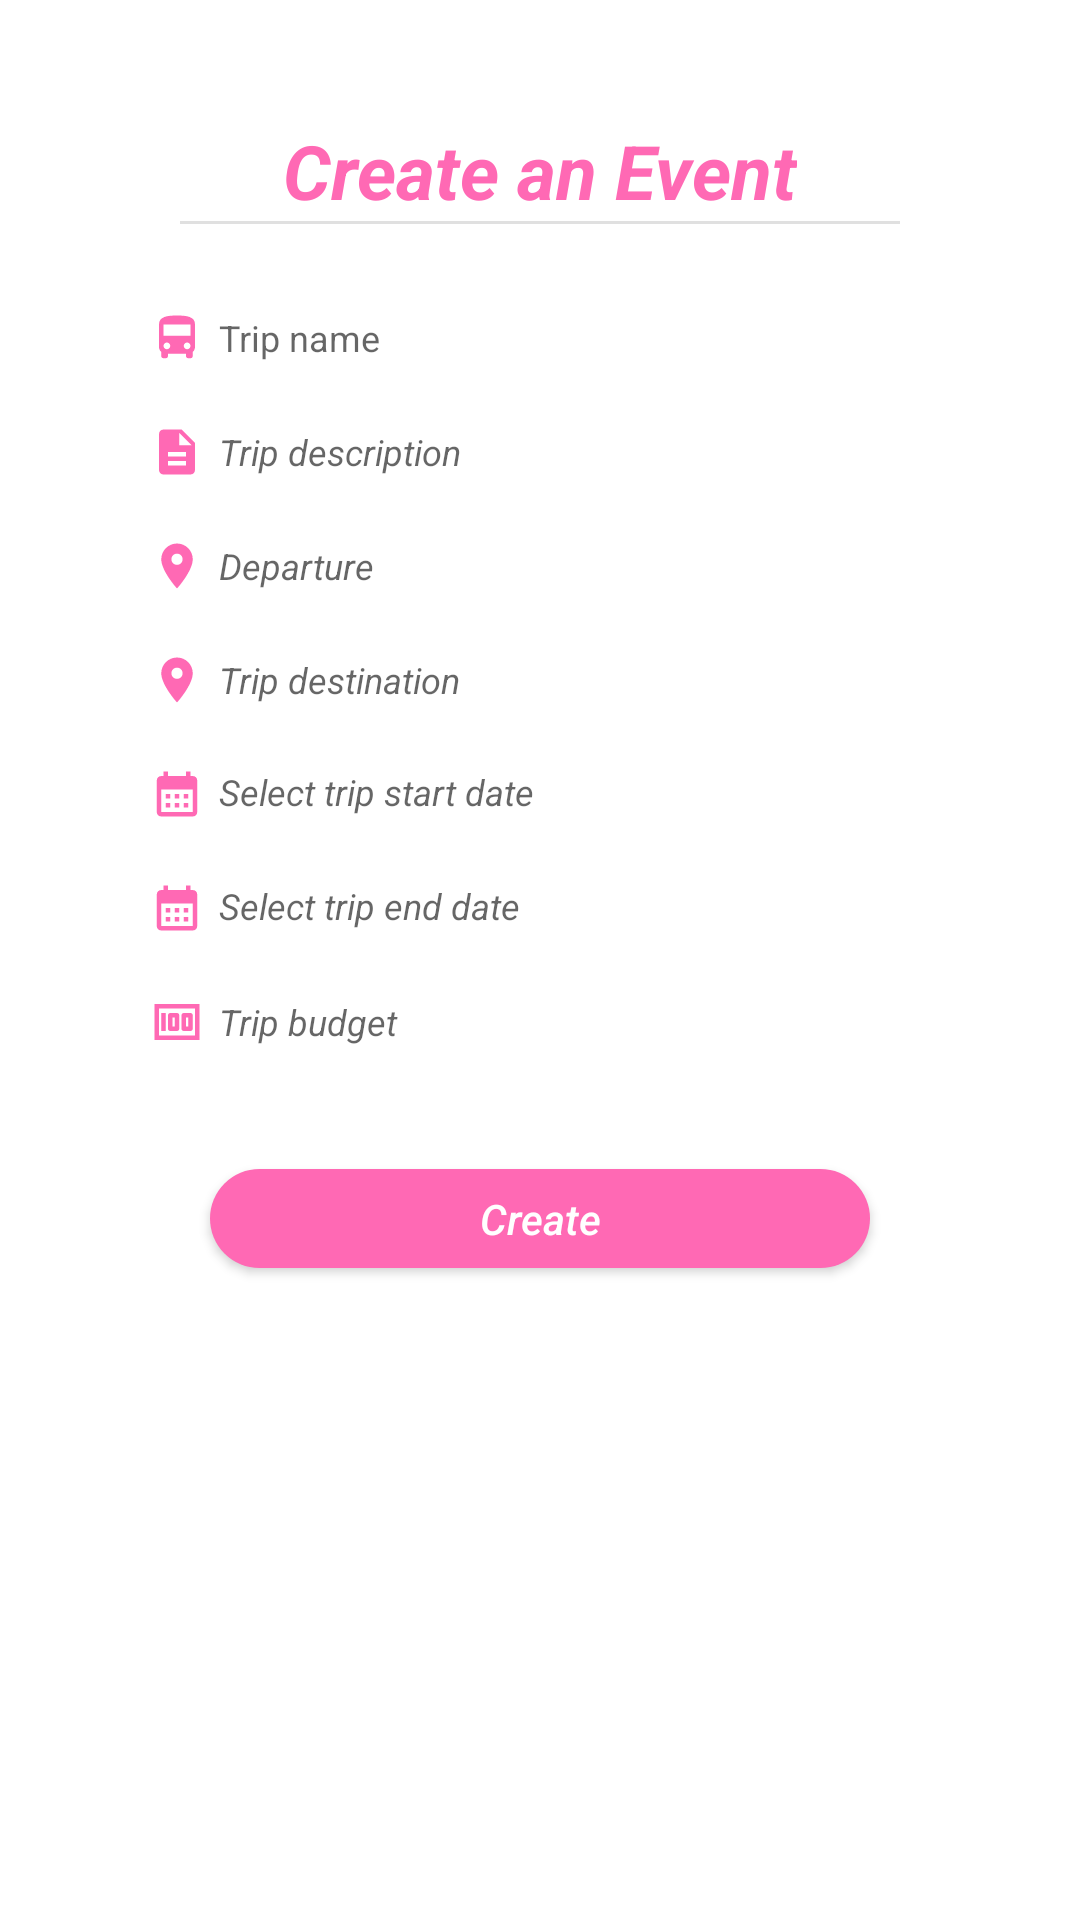

Produce the Android XML layout that renders to this screen, including the resource entries it uses.
<!-- AndroidManifest.xml: application theme Theme.TourMateNewProject -->
<!-- res/layout/fragment_event_dialog.xml -->
<?xml version="1.0" encoding="utf-8"?>
<layout xmlns:android="http://schemas.android.com/apk/res/android"
    xmlns:app="http://schemas.android.com/apk/res-auto">

    <data>

    </data>

    <androidx.constraintlayout.widget.ConstraintLayout
        android:layout_width="match_parent"
        android:layout_height="wrap_content"
        android:padding="40dp">

        <TextView
            android:id="@+id/tvAddAnEvent"
            android:layout_width="wrap_content"
            android:layout_height="wrap_content"
            android:text="Create an Event"
            android:textColor="#ff69b4"
            android:textSize="25sp"
            android:textStyle="italic|bold"
            app:layout_constraintEnd_toEndOf="parent"
            app:layout_constraintStart_toStartOf="parent"
            app:layout_constraintTop_toTopOf="parent" />


        <com.google.android.material.divider.MaterialDivider
            android:id="@+id/divider"
            android:layout_width="match_parent"
            android:layout_height="wrap_content"
            android:layout_marginHorizontal="20dp"
            app:layout_constraintEnd_toEndOf="@+id/tvAddAnEvent"
            app:layout_constraintStart_toStartOf="@+id/tvAddAnEvent"
            app:layout_constraintTop_toBottomOf="@+id/tvAddAnEvent" />

        <androidx.cardview.widget.CardView
            android:id="@+id/cardViewId"
            android:layout_width="match_parent"
            android:layout_height="wrap_content"
            android:layout_marginTop="10dp"
            app:cardCornerRadius="4dp"
            app:cardElevation="0dp"
            app:layout_constraintTop_toBottomOf="@+id/tvAddAnEvent">


            <androidx.constraintlayout.widget.ConstraintLayout
                android:id="@+id/constraintLayoutId"
                android:layout_width="match_parent"
                android:layout_height="wrap_content">

                <EditText
                    android:id="@+id/etTripName"
                    android:layout_width="match_parent"
                    android:layout_height="wrap_content"
                    android:layout_marginTop="10dp"
                    android:background="@drawable/custom_field_design"
                    android:drawableLeft="@drawable/ic_bus"
                    android:drawablePadding="5dp"
                    android:hint="Trip name"
                    android:inputType="text"
                    android:maxLength="25"
                    android:padding="10dp"
                    android:textSize="12sp"
                    app:layout_constraintTop_toTopOf="parent" />


                <EditText
                    android:id="@+id/etTripDescription"
                    android:layout_width="match_parent"
                    android:layout_height="wrap_content"
                    android:background="@drawable/custom_field_design"
                    android:drawableLeft="@drawable/ic_description"
                    android:drawablePadding="5dp"
                    android:hint="Trip description"
                    android:inputType="text"
                    android:maxLength="22"
                    android:padding="10dp"
                    android:textSize="12sp"
                    android:textStyle="italic"
                    app:layout_constraintTop_toBottomOf="@+id/etTripName" />

                <EditText
                    android:id="@+id/etTripStartLocation"
                    android:layout_width="match_parent"
                    android:layout_height="wrap_content"
                    android:background="@drawable/custom_field_design"
                    android:drawableLeft="@drawable/ic_location"
                    android:drawablePadding="5dp"
                    android:hint="Departure"
                    android:inputType="text"
                    android:maxLength="22"
                    android:padding="10dp"
                    android:textSize="12sp"
                    android:textStyle="italic"
                    app:layout_constraintTop_toBottomOf="@+id/etTripDescription" />

                <EditText
                    android:id="@+id/etTripDestination"
                    android:layout_width="match_parent"
                    android:layout_height="wrap_content"
                    android:background="@drawable/custom_field_design"
                    android:drawableLeft="@drawable/ic_location"
                    android:drawablePadding="5dp"
                    android:hint="Trip destination"
                    android:maxLength="22"
                    android:padding="10dp"
                    android:textSize="12sp"
                    android:textStyle="italic"
                    app:layout_constraintTop_toBottomOf="@+id/etTripStartLocation" />

                <TextView
                    android:id="@+id/tvTripStartDate"
                    android:layout_width="match_parent"
                    android:layout_height="wrap_content"
                    android:background="@drawable/custom_field_design"
                    android:drawableLeft="@drawable/ic_calendar"
                    android:drawablePadding="5dp"
                    android:hint="Select trip start date"
                    android:padding="10dp"
                    android:textSize="12sp"
                    android:textStyle="italic"
                    app:layout_constraintTop_toBottomOf="@+id/etTripDestination" />

                <TextView
                    android:id="@+id/tvTripEndDate"
                    android:layout_width="match_parent"
                    android:layout_height="wrap_content"
                    android:background="@drawable/custom_field_design"
                    android:drawableLeft="@drawable/ic_calendar"
                    android:drawablePadding="5dp"
                    android:hint="Select trip end date"
                    android:padding="10dp"
                    android:textSize="12sp"
                    android:textStyle="italic"
                    app:layout_constraintTop_toBottomOf="@+id/tvTripStartDate" />

                <EditText
                    android:id="@+id/etTripBudget"
                    android:layout_width="match_parent"
                    android:layout_height="wrap_content"
                    android:background="@drawable/custom_field_design"
                    android:drawableLeft="@drawable/ic_money"
                    android:drawablePadding="5dp"
                    android:hint="Trip budget"
                    android:inputType="number"
                    android:maxLength="10"
                    android:padding="10dp"
                    android:textSize="12sp"
                    android:textStyle="italic"
                    app:layout_constraintTop_toBottomOf="@+id/tvTripEndDate" />


            </androidx.constraintlayout.widget.ConstraintLayout>

        </androidx.cardview.widget.CardView>


        <androidx.appcompat.widget.AppCompatButton
            android:id="@+id/btnCreateEvent"
            android:layout_width="0dp"
            android:layout_height="33dp"
            android:layout_marginHorizontal="30dp"
            android:layout_marginTop="30dp"
            android:background="@drawable/custom_button_design"
            android:text="Create"
            android:textAllCaps="false"
            android:textColor="@color/white"
            android:textStyle="italic"
            app:layout_constraintEnd_toEndOf="@+id/cardViewId"
            app:layout_constraintStart_toStartOf="@+id/cardViewId"
            app:layout_constraintTop_toBottomOf="@+id/cardViewId" />


    </androidx.constraintlayout.widget.ConstraintLayout>
</layout>
<!-- resources referenced by this layout -->
<resources>
  <color name="white">#FFFFFFFF</color>
  <!-- drawable custom_button_design (drawable) -->
  <?xml version="1.0" encoding="utf-8"?>
  <shape xmlns:android="http://schemas.android.com/apk/res/android"
      android:shape="rectangle">
      <solid android:color="#FF69B4" android:width="1dp"/>
      <corners android:radius="100dp"/>
  
  
  </shape>
  <!-- drawable custom_field_design (drawable) -->
  <?xml version="1.0" encoding="utf-8"?>
  <shape xmlns:android="http://schemas.android.com/apk/res/android"
      android:shape="rectangle">
      <stroke android:color="#FF69B4" android:width="0dp"/>
      <corners android:radius="4dp"/>
  
  
  </shape>
  <!-- drawable ic_calendar (drawable) -->
  <vector android:height="18dp" android:tint="#FF69B4"
      android:viewportHeight="24" android:viewportWidth="24"
      android:width="18dp" xmlns:android="http://schemas.android.com/apk/res/android">
      <path android:fillColor="@android:color/white" android:pathData="M19,4h-1V2h-2v2H8V2H6v2H5C3.89,4 3.01,4.9 3.01,6L3,20c0,1.1 0.89,2 2,2h14c1.1,0 2,-0.9 2,-2V6C21,4.9 20.1,4 19,4zM19,20H5V10h14V20zM9,14H7v-2h2V14zM13,14h-2v-2h2V14zM17,14h-2v-2h2V14zM9,18H7v-2h2V18zM13,18h-2v-2h2V18zM17,18h-2v-2h2V18z"/>
  </vector>
  <!-- drawable ic_description (drawable) -->
  <vector android:height="18dp" android:tint="#FF69B4"
      android:viewportHeight="24" android:viewportWidth="24"
      android:width="18dp" xmlns:android="http://schemas.android.com/apk/res/android">
      <path android:fillColor="@android:color/white" android:pathData="M14,2L6,2c-1.1,0 -1.99,0.9 -1.99,2L4,20c0,1.1 0.89,2 1.99,2L18,22c1.1,0 2,-0.9 2,-2L20,8l-6,-6zM16,18L8,18v-2h8v2zM16,14L8,14v-2h8v2zM13,9L13,3.5L18.5,9L13,9z"/>
  </vector>
  <!-- drawable ic_location (drawable) -->
  <vector android:height="18dp" android:tint="#FF69B4"
      android:viewportHeight="24" android:viewportWidth="24"
      android:width="18dp" xmlns:android="http://schemas.android.com/apk/res/android">
      <path android:fillColor="@android:color/white" android:pathData="M12,2C8.13,2 5,5.13 5,9c0,5.25 7,13 7,13s7,-7.75 7,-13c0,-3.87 -3.13,-7 -7,-7zM12,11.5c-1.38,0 -2.5,-1.12 -2.5,-2.5s1.12,-2.5 2.5,-2.5 2.5,1.12 2.5,2.5 -1.12,2.5 -2.5,2.5z"/>
  </vector>
  <!-- drawable ic_money (drawable) -->
  <vector android:height="18dp" android:tint="#FF69B4"
      android:viewportHeight="24" android:viewportWidth="24"
      android:width="18dp" xmlns:android="http://schemas.android.com/apk/res/android">
      <path android:fillColor="@android:color/white" android:pathData="M5,8h2v8L5,16zM12,8L9,8c-0.55,0 -1,0.45 -1,1v6c0,0.55 0.45,1 1,1h3c0.55,0 1,-0.45 1,-1L13,9c0,-0.55 -0.45,-1 -1,-1zM11,14h-1v-4h1v4zM18,8h-3c-0.55,0 -1,0.45 -1,1v6c0,0.55 0.45,1 1,1h3c0.55,0 1,-0.45 1,-1L19,9c0,-0.55 -0.45,-1 -1,-1zM17,14h-1v-4h1v4z"/>
      <path android:fillColor="@android:color/white" android:pathData="M2,4v16h20L22,4L2,4zM4,18L4,6h16v12L4,18z"/>
  </vector>
  <style name="Theme.TourMateNewProject" parent="Theme.MaterialComponents.DayNight.NoActionBar">
          
          <item name="colorPrimary">@color/purple_500</item>
          <item name="colorPrimaryVariant">#FF69B4</item>
          <item name="colorOnPrimary">@color/white</item>
          
          <item name="colorSecondary">@color/teal_200</item>
          <item name="colorSecondaryVariant">@color/teal_700</item>
          <item name="colorOnSecondary">@color/black</item>
          
          <item name="android:statusBarColor" tools:targetApi="l">?attr/colorPrimaryVariant</item>
          
      </style>
  <color name="purple_500">#FF6200EE</color>
  <color name="teal_200">#FF03DAC5</color>
  <color name="teal_700">#FF018786</color>
  <color name="black">#FF000000</color>
</resources>
